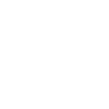
t = 0.00 s
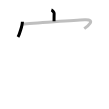
t = 2.25 s
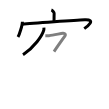
t = 4.50 s
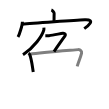
t = 6.50 s
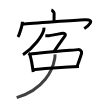
t = 8.75 s
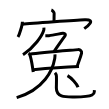
t = 11.00 s

The animated SVG that drew these frames (rendered in a browser with its animation timeline set to each time). Animation: 11 SMIL elements (animate=11); one cycle of 11.00 s.

<svg width="109px" height="109px" viewBox="0 0 px 109px" xmlns="http://www.w3.org/2000/svg" xmlns:xlink="http://www.w3.org/1999/xlink" xml:space="preserve" version="1.1"  baseProfile="full">
<path d="M51.33,10c1.17,0.38,2.84,2.25,2.81,3.35c-0.09,3.46-0.09,4.86-0.09,8.01" style="fill:none;stroke:black;stroke-width:3;opacity:0">
  <animate attributeType="CSS" attributeName="opacity" from="0" to="1" begin="0s" dur="1s" repeatCount="0" fill="freeze" />
</path>
<path d="M22.41,21.63c0,3.48-3.03,13.05-4.41,15.37" style="fill:none;stroke:black;stroke-width:3;opacity:0">
  <animate attributeType="CSS" attributeName="opacity" from="0" to="1" begin="1s" dur="1s" repeatCount="0" fill="freeze" />
</path>
<path d="M22.24,24.24c9.51-0.99,54.74-4.03,62.45-4.4c12.05-0.59,2.55,6.66-0.45,8.78" style="fill:none;stroke:black;stroke-width:3;opacity:0">
  <animate attributeType="CSS" attributeName="opacity" from="0" to="1" begin="2s" dur="1s" repeatCount="0" fill="freeze" />
</path>
<path d="M43.89,27.65c0.06,0.64,0.12,1.65-0.12,2.57C42.34,35.63,34.18,47.5,23,54.77" style="fill:none;stroke:black;stroke-width:3;opacity:0">
  <animate attributeType="CSS" attributeName="opacity" from="0" to="1" begin="3s" dur="1s" repeatCount="0" fill="freeze" />
</path>
<path d="M45.33,35.78c0.55,0,2.5-0.06,3.68-0.15c4.56-0.35,11.59-2.21,13.84-2.36c2.43-0.17,2.95,1.59,2.17,2.65C61.25,41,59,44.5,54,51.53" style="fill:none;stroke:black;stroke-width:3;opacity:0">
  <animate attributeType="CSS" attributeName="opacity" from="0" to="1" begin="4s" dur="1s" repeatCount="0" fill="freeze" />
</path>
<path d="M28.5,53.26c0.5,0.42,1.02,0.78,1.24,1.31c1.75,4.21,2.31,9.81,3.51,17.38" style="fill:none;stroke:black;stroke-width:3;opacity:0">
  <animate attributeType="CSS" attributeName="opacity" from="0" to="1" begin="5s" dur="1s" repeatCount="0" fill="freeze" />
</path>
<path d="M29.64,54.21c12.36-1.77,42.17-3.99,48.55-4.59c2.33-0.22,3.73,2.19,3.4,3.48c-1.38,5.3-2.59,7.4-4.42,13.3" style="fill:none;stroke:black;stroke-width:3;opacity:0">
  <animate attributeType="CSS" attributeName="opacity" from="0" to="1" begin="6s" dur="1s" repeatCount="0" fill="freeze" />
</path>
<path d="M33.25,69.64c5-0.45,40.25-2.84,45.75-3.06" style="fill:none;stroke:black;stroke-width:3;opacity:0">
  <animate attributeType="CSS" attributeName="opacity" from="0" to="1" begin="7s" dur="1s" repeatCount="0" fill="freeze" />
</path>
<path d="M54.96,54.42c0.11,1,0.03,2.53-0.22,4.02C52.75,70,44.25,89.25,16.67,97.67" style="fill:none;stroke:black;stroke-width:3;opacity:0">
  <animate attributeType="CSS" attributeName="opacity" from="0" to="1" begin="8s" dur="1s" repeatCount="0" fill="freeze" />
</path>
<path d="M54.99,72.65c0.77,0.88,1.39,1.92,1.43,3.28c0.21,6.07-0.05,7.98-0.05,12.1c0,9.64,9.26,8.92,18.38,8.92c9.62,0,15.95-1.24,17.3-1.94c2.86-1.48,2.08-2.22,2.34-4.82" style="fill:none;stroke:black;stroke-width:3;opacity:0">
  <animate attributeType="CSS" attributeName="opacity" from="0" to="1" begin="9s" dur="1s" repeatCount="0" fill="freeze" />
</path>
<path d="M67.5,75.58c3.71,2.06,9.57,8.46,10.5,11.65" style="fill:none;stroke:black;stroke-width:3;opacity:0">
  <animate attributeType="CSS" attributeName="opacity" from="0" to="1" begin="10s" dur="1s" repeatCount="0" fill="freeze" />
</path>
</svg>
